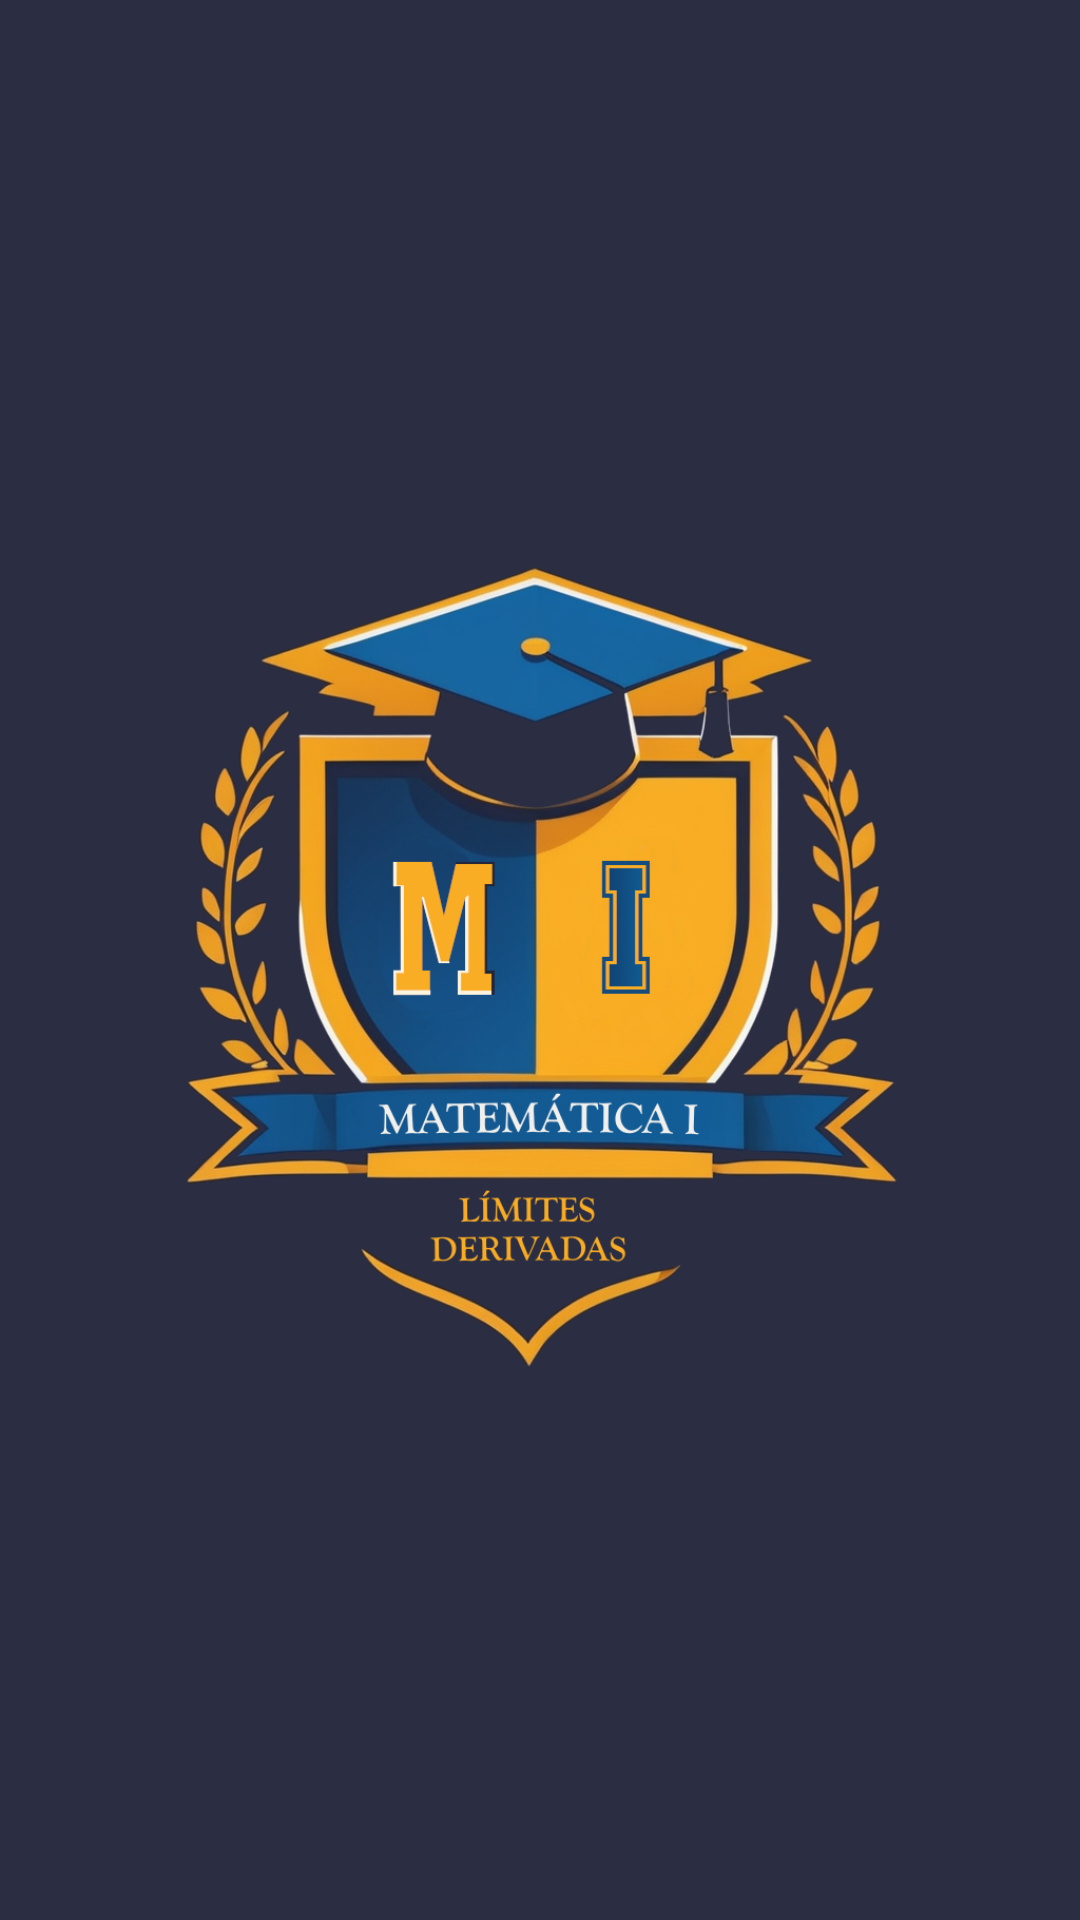

The Android layout XML behind this screen, and the referenced resources:
<!-- AndroidManifest.xml: application theme Theme.Prueba4 -->
<!-- res/layout/activity_splash.xml -->
<?xml version="1.0" encoding="utf-8"?>
<androidx.constraintlayout.widget.ConstraintLayout xmlns:android="http://schemas.android.com/apk/res/android"
    xmlns:app="http://schemas.android.com/apk/res-auto"
    xmlns:tools="http://schemas.android.com/tools"
    android:layout_width="match_parent"
    android:layout_height="match_parent"
    android:background="@color/background"
    tools:context=".SplashActivity">
    <LinearLayout
        android:orientation="vertical"
        android:gravity="center"
        android:layout_width="match_parent"
        android:layout_height="match_parent">

        <ImageView
            android:layout_width="match_parent"
            android:layout_height="match_parent"
            android:src="@drawable/logo_sin_fondo" />
    </LinearLayout>
</androidx.constraintlayout.widget.ConstraintLayout>
<!-- resources referenced by this layout -->
<resources>
  <color name="background">#2b2d42</color>
  <!-- drawable logo_sin_fondo: png bitmap (drawable, 395573 bytes) -->
  <style name="Theme.Prueba4" parent="Theme.AppCompat.DayNight.NoActionBar">
          <item name="android:popupMenuStyle">@style/popupBGStyle</item>
          <item name="android:textAppearanceLargePopupMenu">@style/myPopupMenuTextAppearanceLarge
          </item>
          <item name="android:textAppearanceSmallPopupMenu">@style/myPopupMenuTextAppearanceSmall
          </item>
      </style>
  <style name="popupBGStyle" parent="Widget.AppCompat.PopupMenu">
          <item name="android:popupBackground">@drawable/menu_backg</item>
      </style>
  <style name="myPopupMenuTextAppearanceLarge" parent="@android:style/TextAppearance.DeviceDefault.Widget.PopupMenu.Large">
          <item name="android:textColor">#545656</item>
          <item name="android:textSize">25sp</item>
      </style>
  <style name="myPopupMenuTextAppearanceSmall" parent="@android:style/TextAppearance.DeviceDefault.Widget.PopupMenu.Small">
          <item name="android:textColor">#545656</item>
          <item name="android:textSize">15sp</item>
      </style>
</resources>
